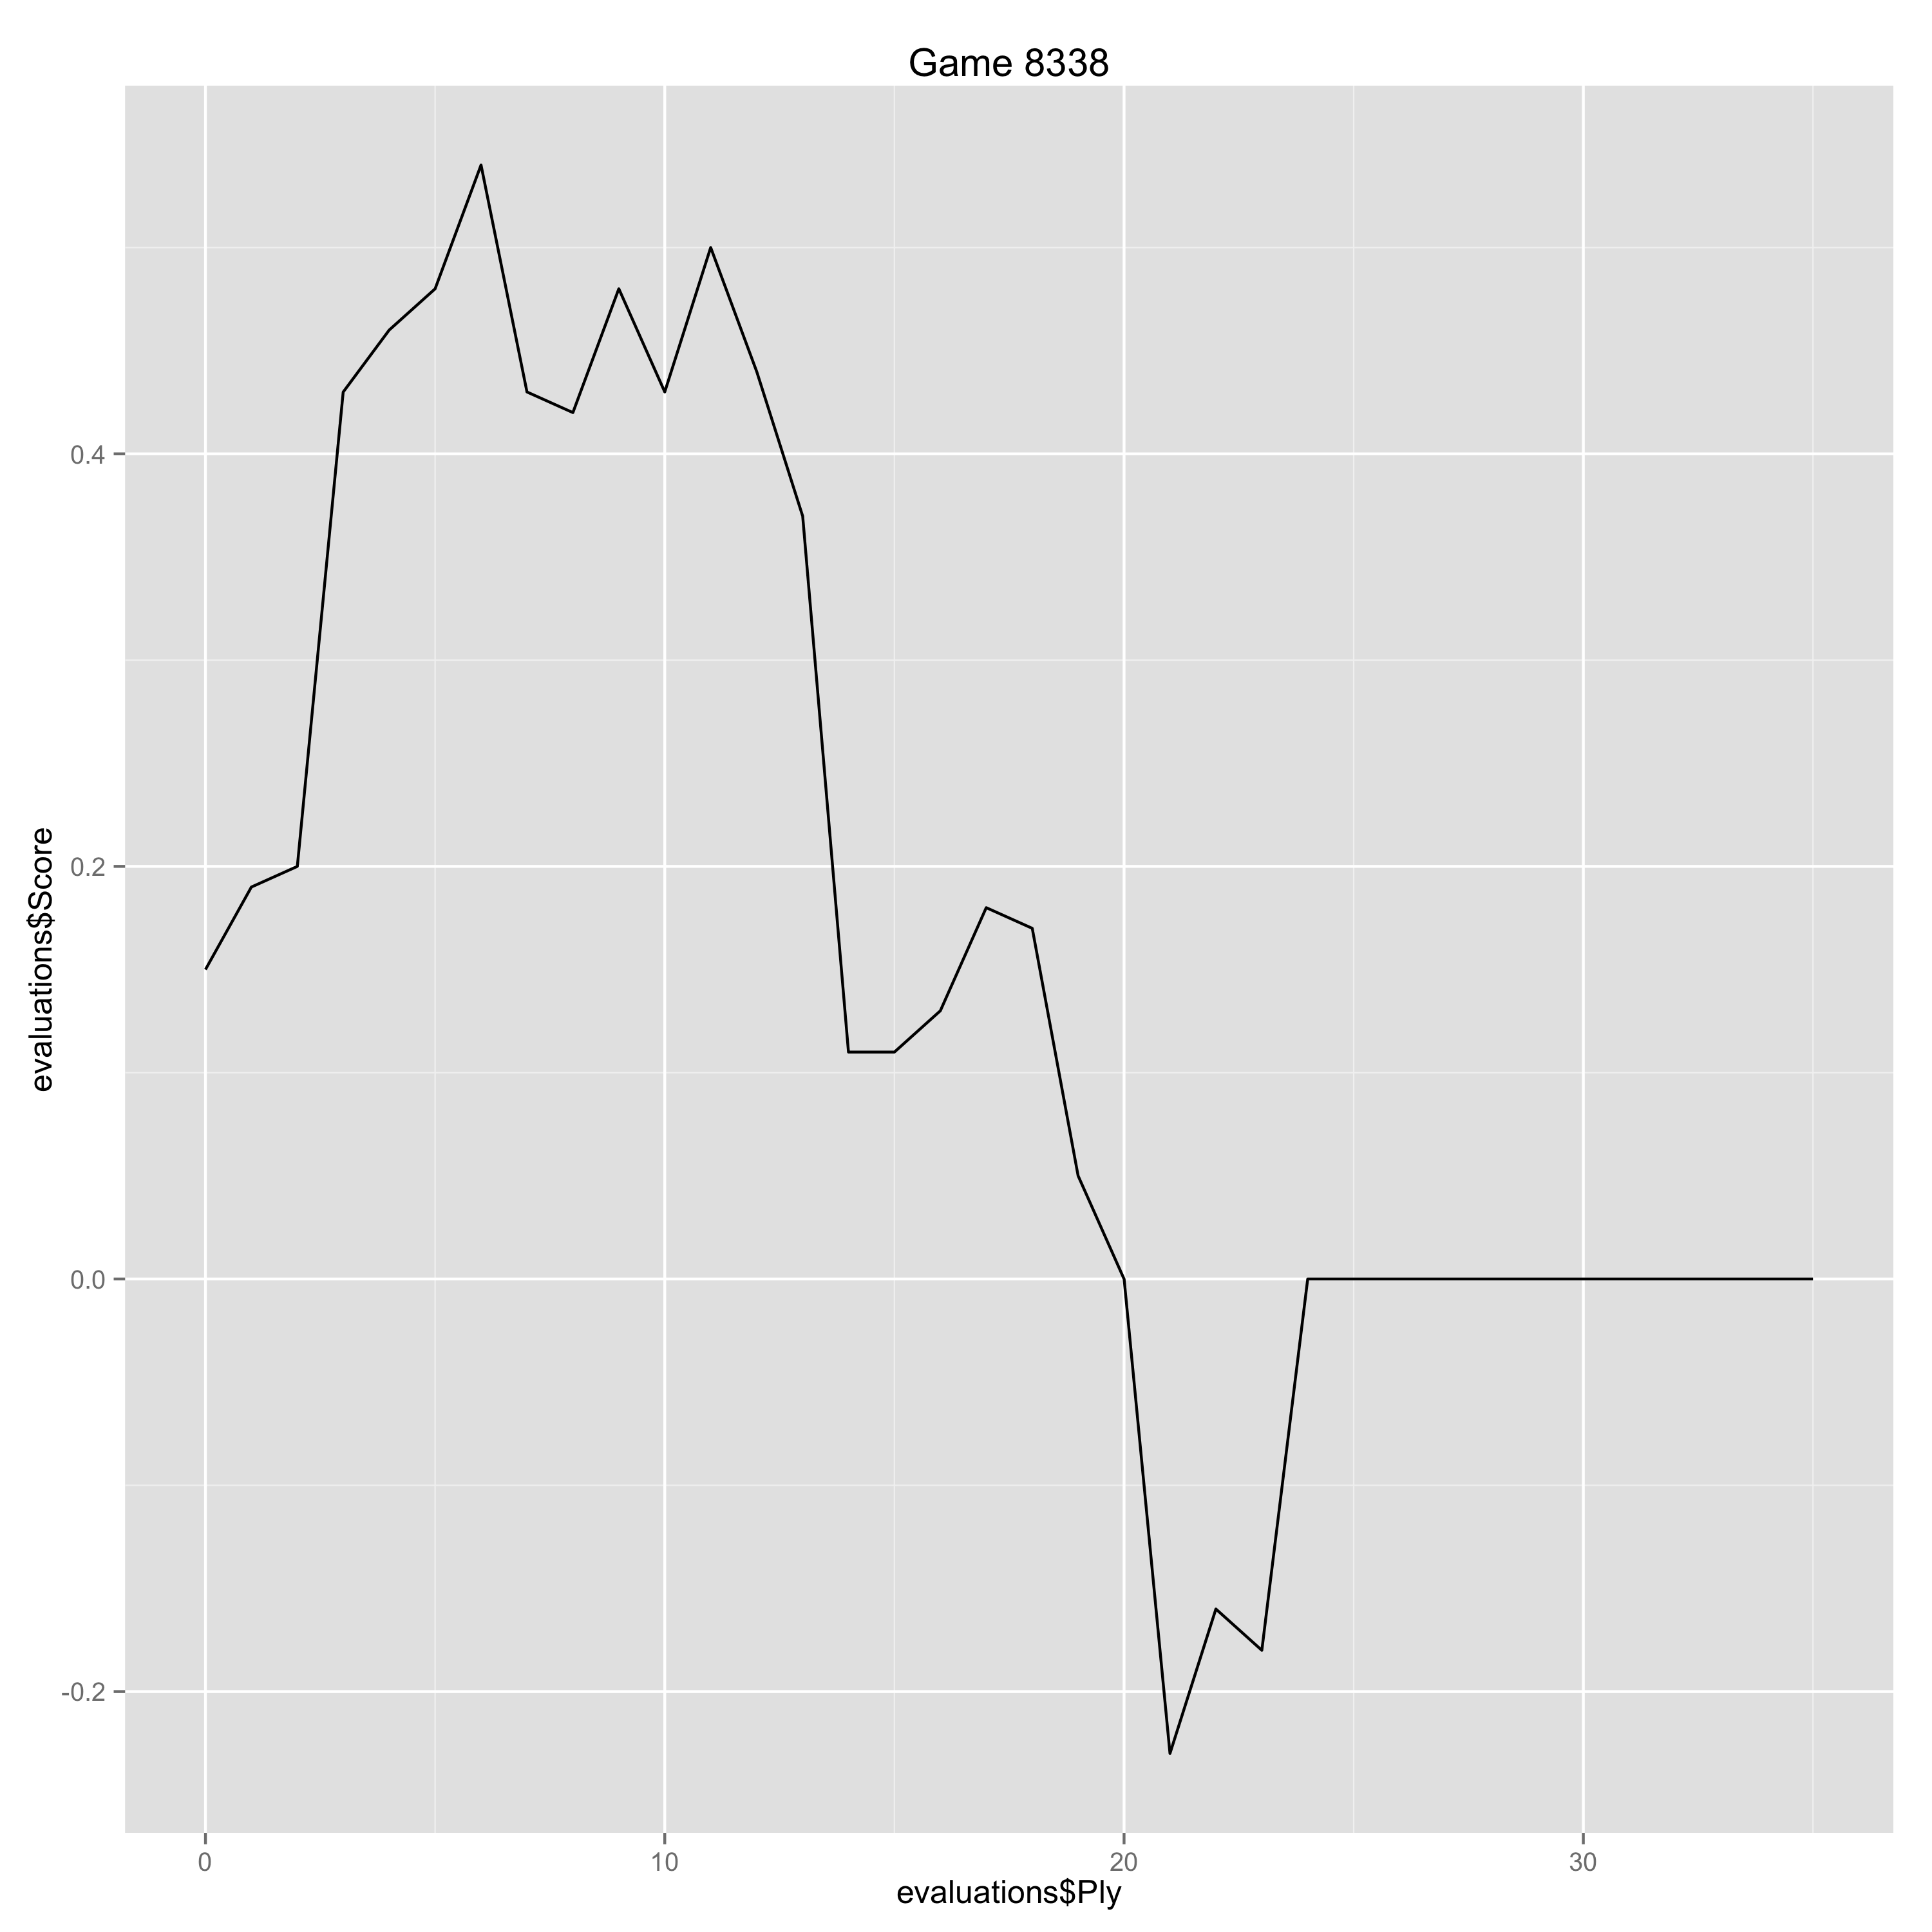

The file beside this chart, header and first rows:
Ply, Move, White, Black, Score, Eval, Comment
0, [1], d4, , 0.15, 0.15, 
1, [1], , Nf6, 0.19, -0.04, 
2, [2], c4, , 0.2, 0.01, 
3, [2], , g6, 0.43, -0.23, 
4, [3], Nc3, , 0.46, 0.03, 
5, [3], , Bg7, 0.48, -0.02, 
6, [4], e4, , 0.54, 0.06, 
7, [4], , d6, 0.43, 0.11, 
8, [5], Nf3, , 0.42, -0.01, 
9, [5], , O-O, 0.48, -0.06, 
10, [6], h3, , 0.43, -0.05, 
11, [6], , e5, 0.5, -0.07, 
12, [7], d5, , 0.44, -0.06, 
13, [7], , Nh5, 0.37, 0.07, 
14, [8], Nh2, , 0.11, -0.26, 
15, [8], , Qe8, 0.11, 0.0, 
16, [9], Be2, , 0.13, 0.02, 
17, [9], , Nf4, 0.18, -0.05, 
18, [10], Bf3, , 0.17, -0.01, 
19, [10], , f5, 0.05, 0.12, 
20, [11], g3, , 0.0, -0.05, 
21, [11], , Nxh3, -0.23, 0.23, 
22, [12], Bg2, , -0.16, 0.07, 
23, [12], , Qf7, -0.18, 0.02, 
24, [13], Bxh3, , 0.0, 0.18, 
25, [13], , fxe4, 0.0, 0.0, 
26, [14], Ng4, , 0.0, 0.0, 
27, [14], , Bxg4, 0.0, 0.0, 
28, [15], Qxg4, , 0.0, 0.0, 
29, [15], , Qxf2+, 0.0, 0.0, 
30, [16], Kd1, , 0.0, 0.0, 
31, [16], , Qd4+, 0.0, 0.0, 
32, [17], Ke1, , 0.0, 0.0, 
33, [17], , Qf2+, 0.0, 0.0, 
34, [18], Kd1, , 0.0, 0.0, 
35, [18], , Qd4+, 0.0, 0.0, 
